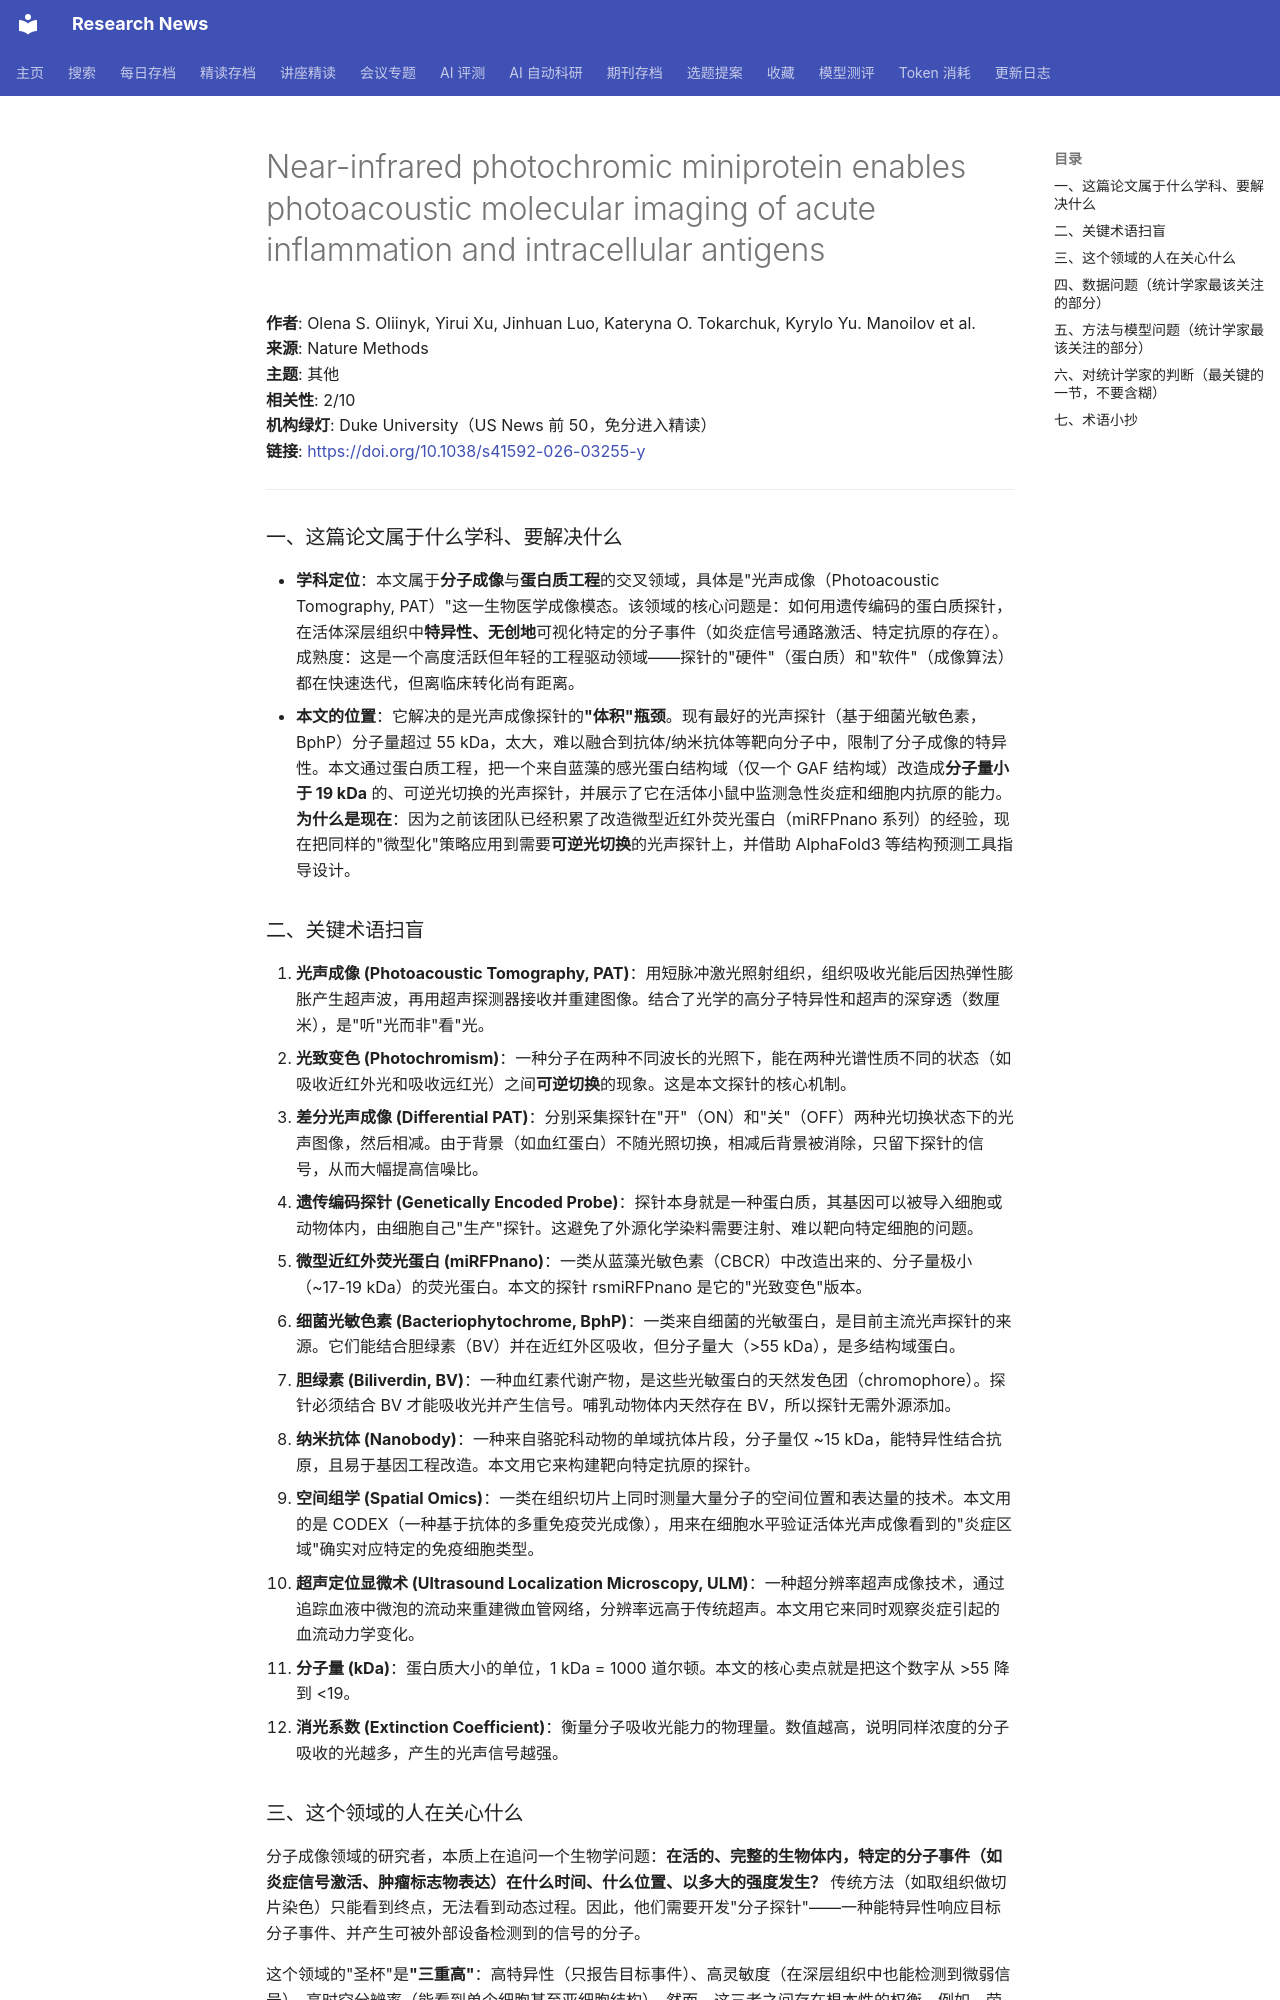

repository: cxy0714/research-news · page: deep_reads/2026-10-16-10.1038_s41592-026-03255-y/index.html · generator: mkdocs

# Near-infrared photochromic miniprotein enables photoacoustic molecular imaging of acute inflammation and intracellular antigens

**作者**: Olena S. Oliinyk, Yirui Xu, Jinhuan Luo, Kateryna O. Tokarchuk, Kyrylo Yu. Manoilov et al.  
**来源**: Nature Methods  
**主题**: 其他  
**相关性**: 2/10  
**机构绿灯**: Duke University（US News 前 50，免分进入精读）  
**链接**: <https://doi.org/10.1038/s41592-026-03255-y>

---

### 一、这篇论文属于什么学科、要解决什么

- **学科定位**：本文属于**分子成像**与**蛋白质工程**的交叉领域，具体是"光声成像（Photoacoustic Tomography, PAT）"这一生物医学成像模态。该领域的核心问题是：如何用遗传编码的蛋白质探针，在活体深层组织中**特异性、无创地**可视化特定的分子事件（如炎症信号通路激活、特定抗原的存在）。成熟度：这是一个高度活跃但年轻的工程驱动领域——探针的"硬件"（蛋白质）和"软件"（成像算法）都在快速迭代，但离临床转化尚有距离。
- **本文的位置**：它解决的是光声成像探针的**"体积"瓶颈**。现有最好的光声探针（基于细菌光敏色素，BphP）分子量超过 55 kDa，太大，难以融合到抗体/纳米抗体等靶向分子中，限制了分子成像的特异性。本文通过蛋白质工程，把一个来自蓝藻的感光蛋白结构域（仅一个 GAF 结构域）改造成**分子量小于 19 kDa** 的、可逆光切换的光声探针，并展示了它在活体小鼠中监测急性炎症和细胞内抗原的能力。**为什么是现在**：因为之前该团队已经积累了改造微型近红外荧光蛋白（miRFPnano 系列）的经验，现在把同样的"微型化"策略应用到需要**可逆光切换**的光声探针上，并借助 AlphaFold3 等结构预测工具指导设计。

### 二、关键术语扫盲

1. **光声成像 (Photoacoustic Tomography, PAT)**：用短脉冲激光照射组织，组织吸收光能后因热弹性膨胀产生超声波，再用超声探测器接收并重建图像。结合了光学的高分子特异性和超声的深穿透（数厘米），是"听"光而非"看"光。
2. **光致变色 (Photochromism)**：一种分子在两种不同波长的光照下，能在两种光谱性质不同的状态（如吸收近红外光和吸收远红光）之间**可逆切换**的现象。这是本文探针的核心机制。
3. **差分光声成像 (Differential PAT)**：分别采集探针在"开"（ON）和"关"（OFF）两种光切换状态下的光声图像，然后相减。由于背景（如血红蛋白）不随光照切换，相减后背景被消除，只留下探针的信号，从而大幅提高信噪比。
4. **遗传编码探针 (Genetically Encoded Probe)**：探针本身就是一种蛋白质，其基因可以被导入细胞或动物体内，由细胞自己"生产"探针。这避免了外源化学染料需要注射、难以靶向特定细胞的问题。
5. **微型近红外荧光蛋白 (miRFPnano)**：一类从蓝藻光敏色素（CBCR）中改造出来的、分子量极小（~17-19 kDa）的荧光蛋白。本文的探针 rsmiRFPnano 是它的"光致变色"版本。
6. **细菌光敏色素 (Bacteriophytochrome, BphP)**：一类来自细菌的光敏蛋白，是目前主流光声探针的来源。它们能结合胆绿素（BV）并在近红外区吸收，但分子量大（>55 kDa），是多结构域蛋白。
7. **胆绿素 (Biliverdin, BV)**：一种血红素代谢产物，是这些光敏蛋白的天然发色团（chromophore）。探针必须结合 BV 才能吸收光并产生信号。哺乳动物体内天然存在 BV，所以探针无需外源添加。
8. **纳米抗体 (Nanobody)**：一种来自骆驼科动物的单域抗体片段，分子量仅 ~15 kDa，能特异性结合抗原，且易于基因工程改造。本文用它来构建靶向特定抗原的探针。
9. **空间组学 (Spatial Omics)**：一类在组织切片上同时测量大量分子的空间位置和表达量的技术。本文用的是 CODEX（一种基于抗体的多重免疫荧光成像），用来在细胞水平验证活体光声成像看到的"炎症区域"确实对应特定的免疫细胞类型。
10. **超声定位显微术 (Ultrasound Localization Microscopy, ULM)**：一种超分辨率超声成像技术，通过追踪血液中微泡的流动来重建微血管网络，分辨率远高于传统超声。本文用它来同时观察炎症引起的血流动力学变化。
11. **分子量 (kDa)**：蛋白质大小的单位，1 kDa = 1000 道尔顿。本文的核心卖点就是把这个数字从 >55 降到 <19。
12. **消光系数 (Extinction Coefficient)**：衡量分子吸收光能力的物理量。数值越高，说明同样浓度的分子吸收的光越多，产生的光声信号越强。
